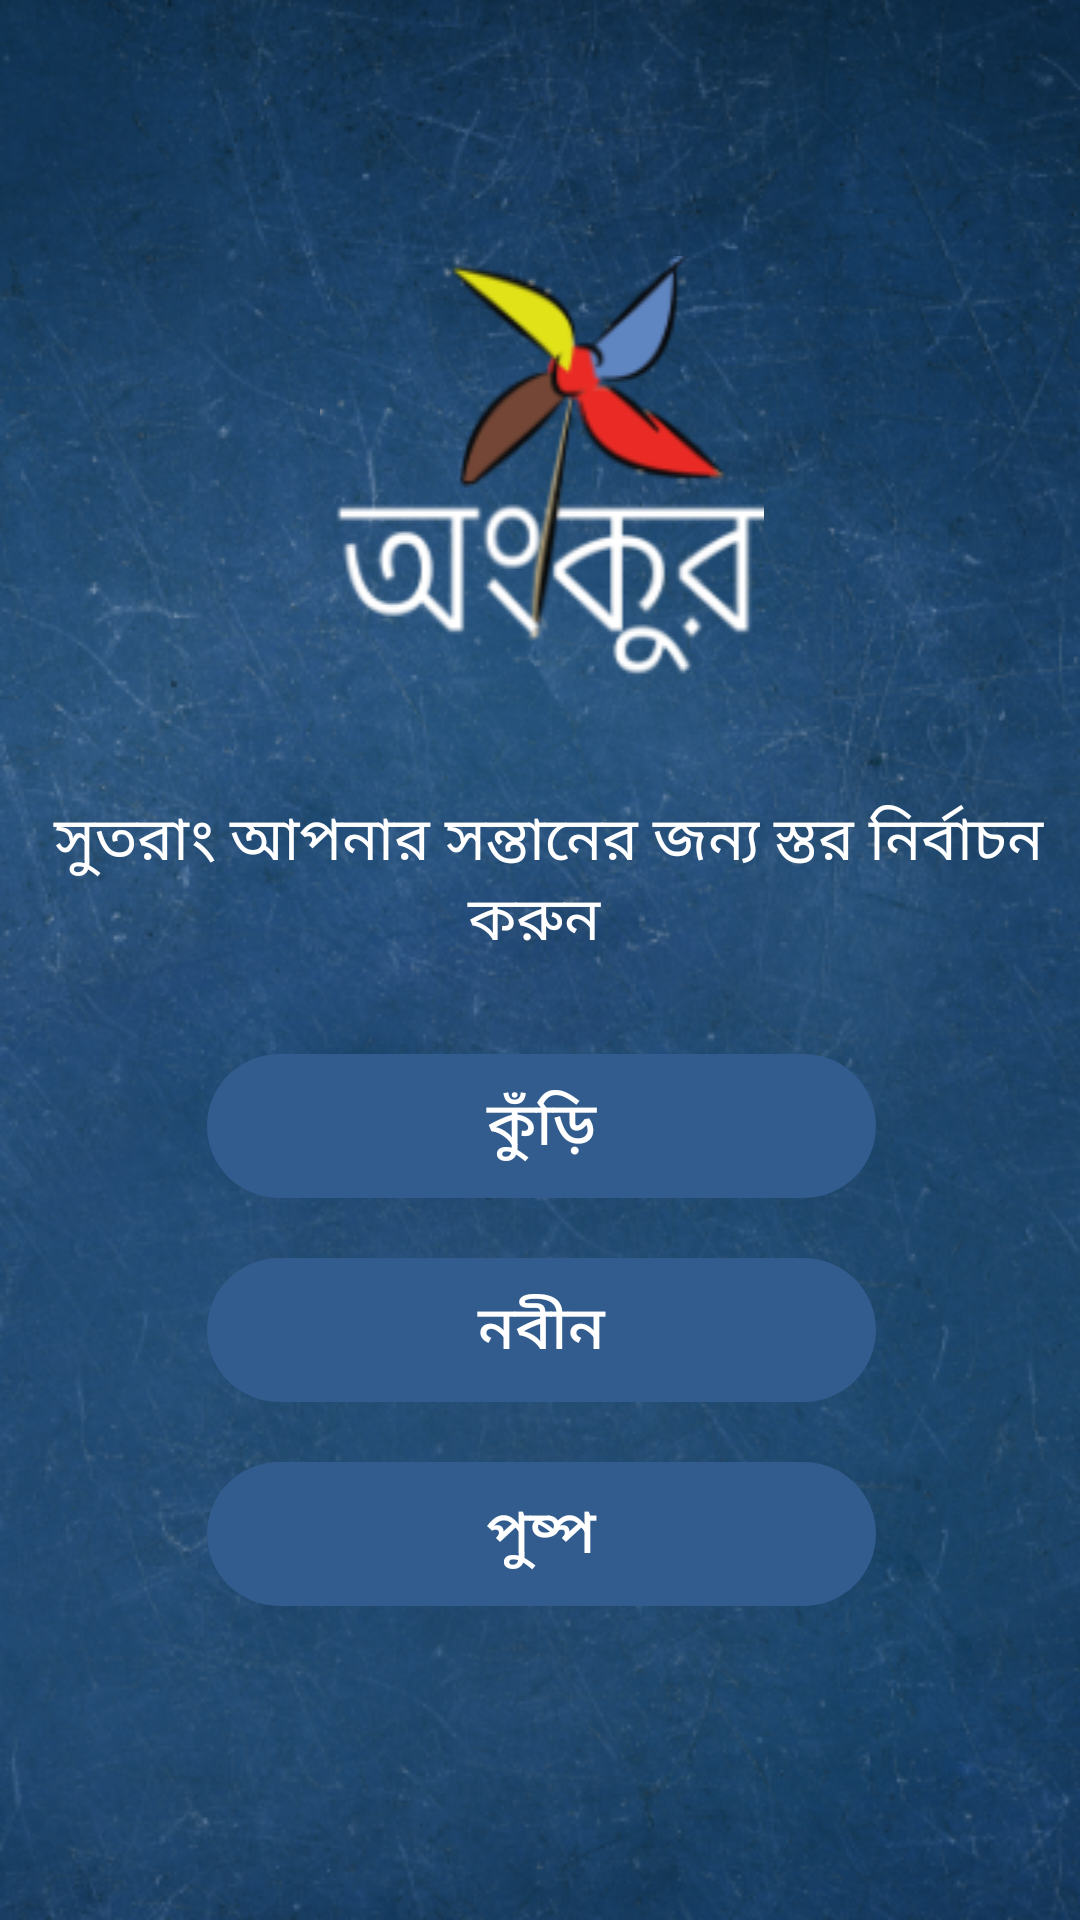

This screen was rendered from an Android layout file. Write that file and the resources it references.
<!-- AndroidManifest.xml: application theme AppTheme -->
<!-- res/layout/activity_catagory_chooser.xml -->
<?xml version="1.0" encoding="utf-8"?>
<android.support.constraint.ConstraintLayout xmlns:android="http://schemas.android.com/apk/res/android"
    xmlns:app="http://schemas.android.com/apk/res-auto"
    xmlns:tools="http://schemas.android.com/tools"
    android:layout_width="match_parent"
    android:layout_height="match_parent"
    tools:context=".CatagoryChooser"
    android:background="@drawable/ic_bg">

    <LinearLayout
        android:id="@+id/linearLayout"
        android:layout_width="395dp"
        android:layout_height="715dp"
        android:layout_marginStart="8dp"
        android:layout_marginLeft="8dp"
        android:layout_marginTop="8dp"
        android:layout_marginEnd="8dp"
        android:layout_marginRight="8dp"
        android:layout_marginBottom="8dp"
        android:gravity="center"
        android:orientation="vertical"
        android:padding="30dp"
        app:layout_constraintBottom_toBottomOf="parent"
        app:layout_constraintEnd_toEndOf="parent"
        app:layout_constraintStart_toStartOf="parent"
        app:layout_constraintTop_toTopOf="parent">

        <ImageView
            android:id="@+id/imageView"
            android:layout_width="match_parent"
            android:layout_height="wrap_content"
            android:layout_marginBottom="30dp"
            app:srcCompat="@drawable/ic_logo" />


        <TextView
            android:id="@+id/slider4"
            android:layout_width="match_parent"
            android:layout_height="wrap_content"
            android:text=" সুতরাং আপনার সন্তানের জন্য স্তর নির্বাচন করুন "
            android:textAlignment="center"
            android:textColor="@color/colorAccent"
            android:textSize="20sp"
            android:layout_marginBottom="30dp"/>

        <Button
            android:id="@+id/cat1"
            android:layout_width="wrap_content"
            android:layout_height="wrap_content"
            android:background="@drawable/ic_group_3"
            android:text="কুঁড়ি"
            android:textColor="@color/colorAccent"
            android:textSize="20sp"
            android:layout_marginBottom="20dp"/>

        <Button
            android:id="@+id/cat2"
            android:layout_width="wrap_content"
            android:layout_height="wrap_content"
            android:background="@drawable/ic_group_3"
            android:text="নবীন"
            android:textColor="@color/colorAccent"
            android:textSize="20sp"
            android:layout_marginBottom="20dp"/>

        <Button
            android:id="@+id/cat3"
            android:layout_width="wrap_content"
            android:layout_height="wrap_content"
            android:background="@drawable/ic_group_3"
            android:text="পুষ্প"
            android:textColor="@color/colorAccent"
            android:textSize="20sp"
            android:layout_marginBottom="20dp"/>
    </LinearLayout>

</android.support.constraint.ConstraintLayout>
<!-- resources referenced by this layout -->
<resources>
  <color name="colorAccent">#FFFFFF</color>
  <!-- drawable ic_bg: png bitmap (drawable, 363527 bytes) -->
  <!-- drawable ic_group_3 (drawable) -->
  <vector xmlns:android="http://schemas.android.com/apk/res/android"
      android:width="223dp"
      android:height="48dp"
      android:viewportWidth="223"
      android:viewportHeight="48">
    <path
        android:pathData="M24,0L199,0A24,24 0,0 1,223 24L223,24A24,24 0,0 1,199 48L24,48A24,24 0,0 1,0 24L0,24A24,24 0,0 1,24 0z"
        android:fillColor="#325c8d"/>
  </vector>
  <!-- drawable ic_logo: png bitmap (drawable, 14815 bytes) -->
  <style name="AppTheme" parent="Theme.AppCompat.Light.NoActionBar">
          
          <item name="colorPrimary">@color/colorPrimary</item>
          <item name="colorPrimaryDark">@color/colorPrimaryDark</item>
          <item name="colorAccent">@color/colorAccent</item>
  
          <item name="android:statusBarColor" tools:targetApi="lollipop">@color/colorPrimaryDark</item>
          <item name="android:windowLightStatusBar" tools:targetApi="m">true</item>
          <item name="android:windowTranslucentNavigation" tools:targetApi="kitkat">false</item>
      </style>
  <color name="colorPrimary">#04D4DA</color>
  <color name="colorPrimaryDark">#16B8C9</color>
</resources>
